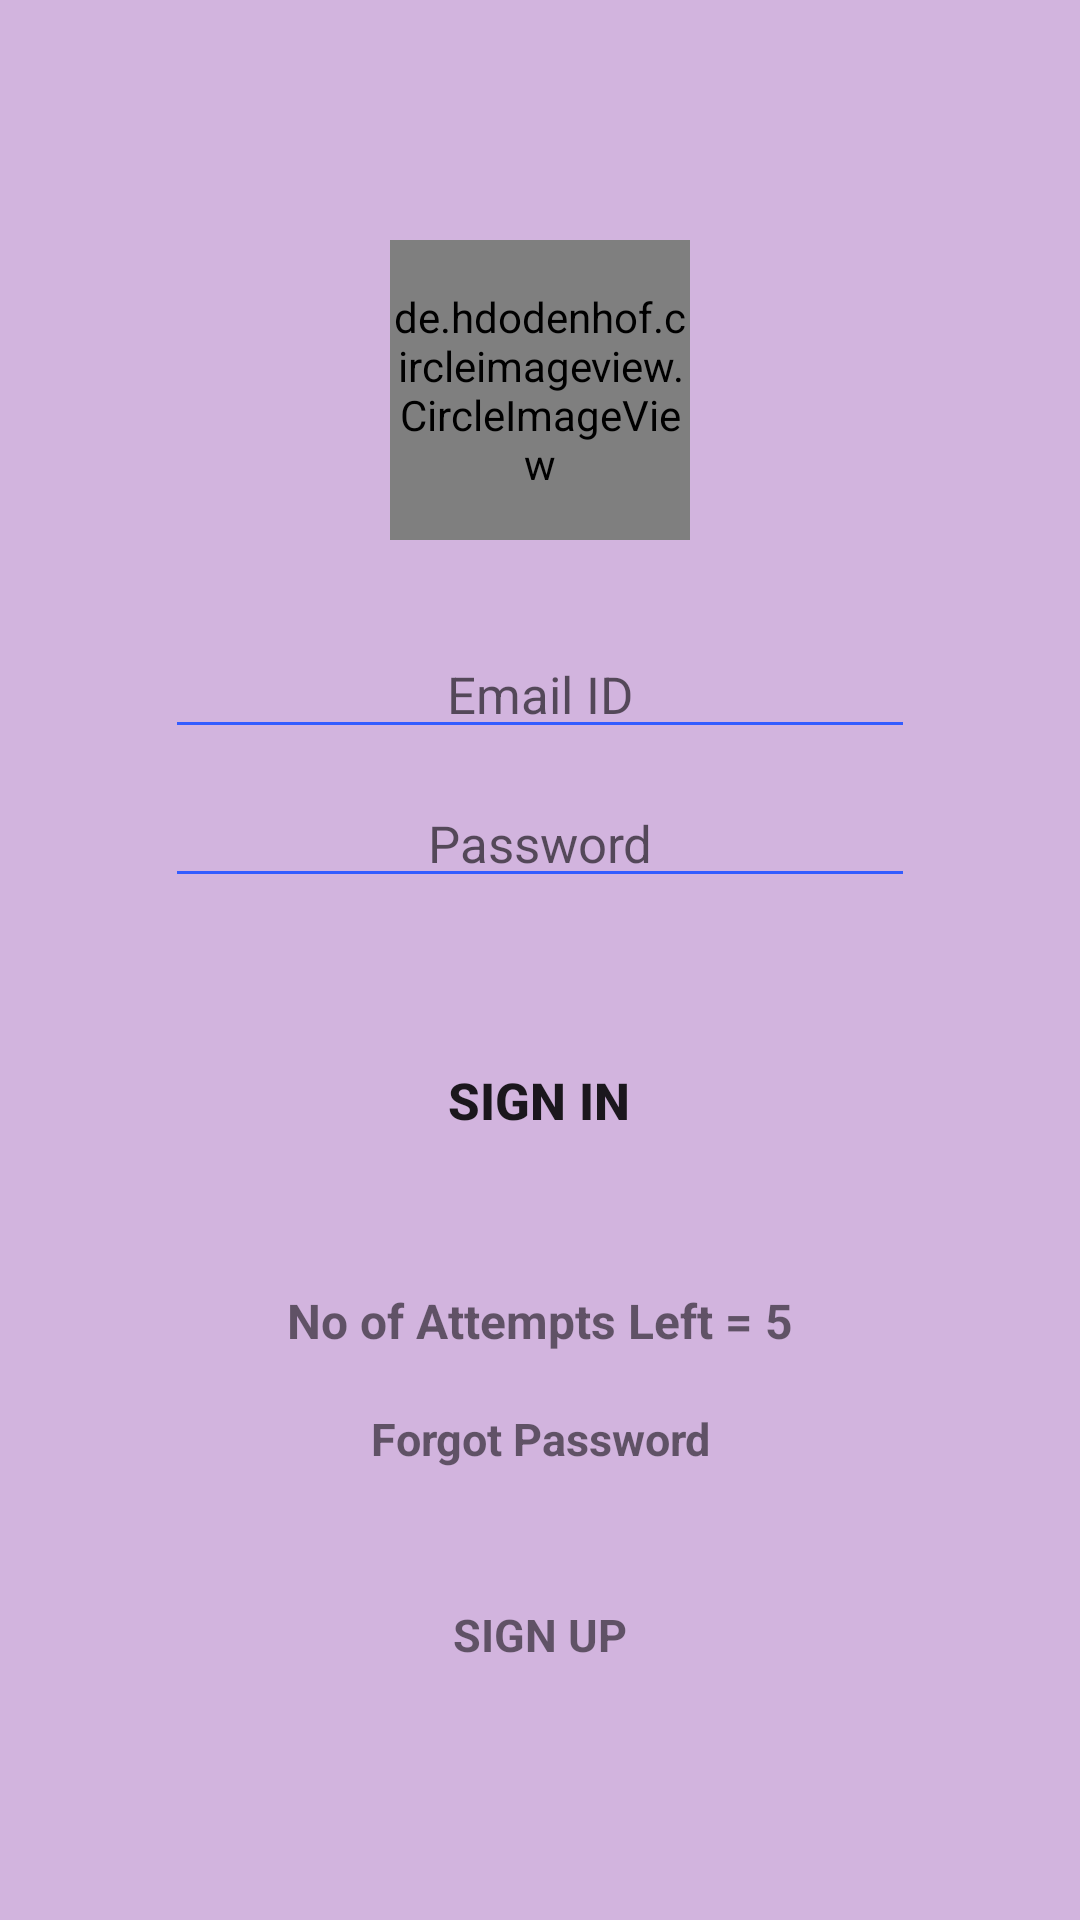

Produce the Android XML layout that renders to this screen, including the resource entries it uses.
<!-- AndroidManifest.xml: application theme AppTheme -->
<!-- res/layout/activity_main.xml -->
<?xml version="1.0" encoding="utf-8"?>
<ScrollView
    xmlns:android="http://schemas.android.com/apk/res/android"
    xmlns:tools="http://schemas.android.com/tools"
    android:layout_width="match_parent"
    android:layout_height="match_parent"
    android:background="@color/light_pink_Byjus"
    tools:context=".StudentLogIN.MainActivity">

    <RelativeLayout
        android:layout_width="match_parent"
        android:layout_height="match_parent"
        tools:ignore="UselessParent">

        <de.hdodenhof.circleimageview.CircleImageView
            android:id="@+id/cvProfilePic"
            android:layout_width="100dp"
            android:layout_height="100dp"
            android:layout_centerHorizontal="true"
            android:layout_marginTop="80dp"
            android:src="@drawable/logo"
            />

        <EditText
            android:id="@+id/etLogin_EmailID"
            android:layout_width="250dp"
            android:layout_height="wrap_content"
            android:layout_below="@id/cvProfilePic"
            android:layout_centerHorizontal="true"
            android:inputType="textEmailAddress"
            android:backgroundTint="@color/colorBlue"
            android:textSize="17sp"
            android:layout_marginTop="30dp"
            android:hint="@string/e_mail"
            android:textAlignment="center"
            tools:targetApi="lollipop"
            tools:ignore="Autofill,TextFields" />
        <EditText
            android:id="@+id/etLogin_Password"
            android:layout_width="250dp"
            android:layout_height="wrap_content"
            android:layout_below="@id/etLogin_EmailID"
            android:layout_centerHorizontal="true"
            android:textSize="17sp"
            android:inputType="textWebPassword"
            android:backgroundTint="@color/colorBlue"
            android:layout_marginTop="10dp"
            android:hint="@string/password"
            android:textAlignment="center"
            tools:targetApi="lollipop"
            tools:ignore="Autofill,TextFields" />
        <Button
            android:id="@+id/btnLogIN"
            android:layout_width="85dp"
            android:layout_height="85dp"
            android:text="@string/sign_in"
            android:layout_below="@id/etLogin_Password"
            android:layout_centerHorizontal="true"
            android:background="@drawable/oval_shape"
            android:layout_marginTop="25dp"
            android:backgroundTint="@color/colorPrimary"
            android:textStyle="bold"
            android:textSize="17sp"
            tools:targetApi="lollipop" />

        <TextView
            android:id="@+id/tvLogin_SignUP"
            android:layout_width="wrap_content"
            android:layout_height="wrap_content"
            android:text="@string/sign_up"
            android:layout_marginTop="25dp"
            android:onClick="signUpActivity"
            android:padding="10dp"
            android:background="@drawable/rectangle_curved_transparent"
            android:backgroundTint="@color/colorPrimary"
            android:textSize="15sp"
            android:layout_below="@id/tvLogin_ForgotPassword"
            android:textStyle="bold"
            android:layout_centerHorizontal="true"
            android:textAlignment="center"
            tools:targetApi="lollipop"
            />

        <TextView
            android:id="@+id/tvLogin_ForgotPassword"
            android:layout_width="wrap_content"
            android:layout_height="wrap_content"
            android:layout_marginTop="50dp"
            android:padding="10dp"
            android:textAlignment="center"
            android:textSize="15sp"
            android:layout_below="@id/btnLogIN"
            android:backgroundTint="@color/colorPrimary"
            android:onClick="forgotPasswordActivity"
            android:textStyle="bold"
            android:background="@drawable/rectangle_curved_transparent"
            android:text="@string/forgot_password"
            android:layout_centerHorizontal="true"
            tools:targetApi="lollipop" />

        <TextView
            android:id="@+id/tvAttempts"
            android:layout_width="wrap_content"
            android:layout_height="wrap_content"
            android:layout_below="@id/btnLogIN"
            android:layout_marginTop="20dp"
            android:layout_centerHorizontal="true"
            android:textSize="16sp"
            android:textStyle="bold"
            android:text="@string/no_of_attempts_left_5"
            />

    </RelativeLayout>


</ScrollView>
<!-- resources referenced by this layout -->
<resources>
  <color name="colorBlue">#335CFF</color>
  <color name="colorPrimary">#008577</color>
  <color name="light_pink_Byjus">#D2B4DE</color>
  <!-- drawable logo: png bitmap (drawable, 2651 bytes) -->
  <string name="e_mail">Email ID</string>
  <string name="forgot_password">Forgot Password</string>
  <string name="no_of_attempts_left_5">No of Attempts Left = 5</string>
  <string name="password">Password</string>
  <string name="sign_in">SIGN IN</string>
  <string name="sign_up">SIGN UP</string>
  <style name="AppTheme" parent="Theme.AppCompat.Light.DarkActionBar">
          
          <item name="colorPrimary">@color/colorPrimary</item>
          <item name="colorPrimaryDark">@color/colorPrimaryDark</item>
          <item name="colorAccent">@color/colorAccent</item>
          <item name="android:windowDisablePreview">true</item>
      </style>
  <color name="colorPrimaryDark">#00574B</color>
  <color name="colorAccent">#D81B60</color>
</resources>
